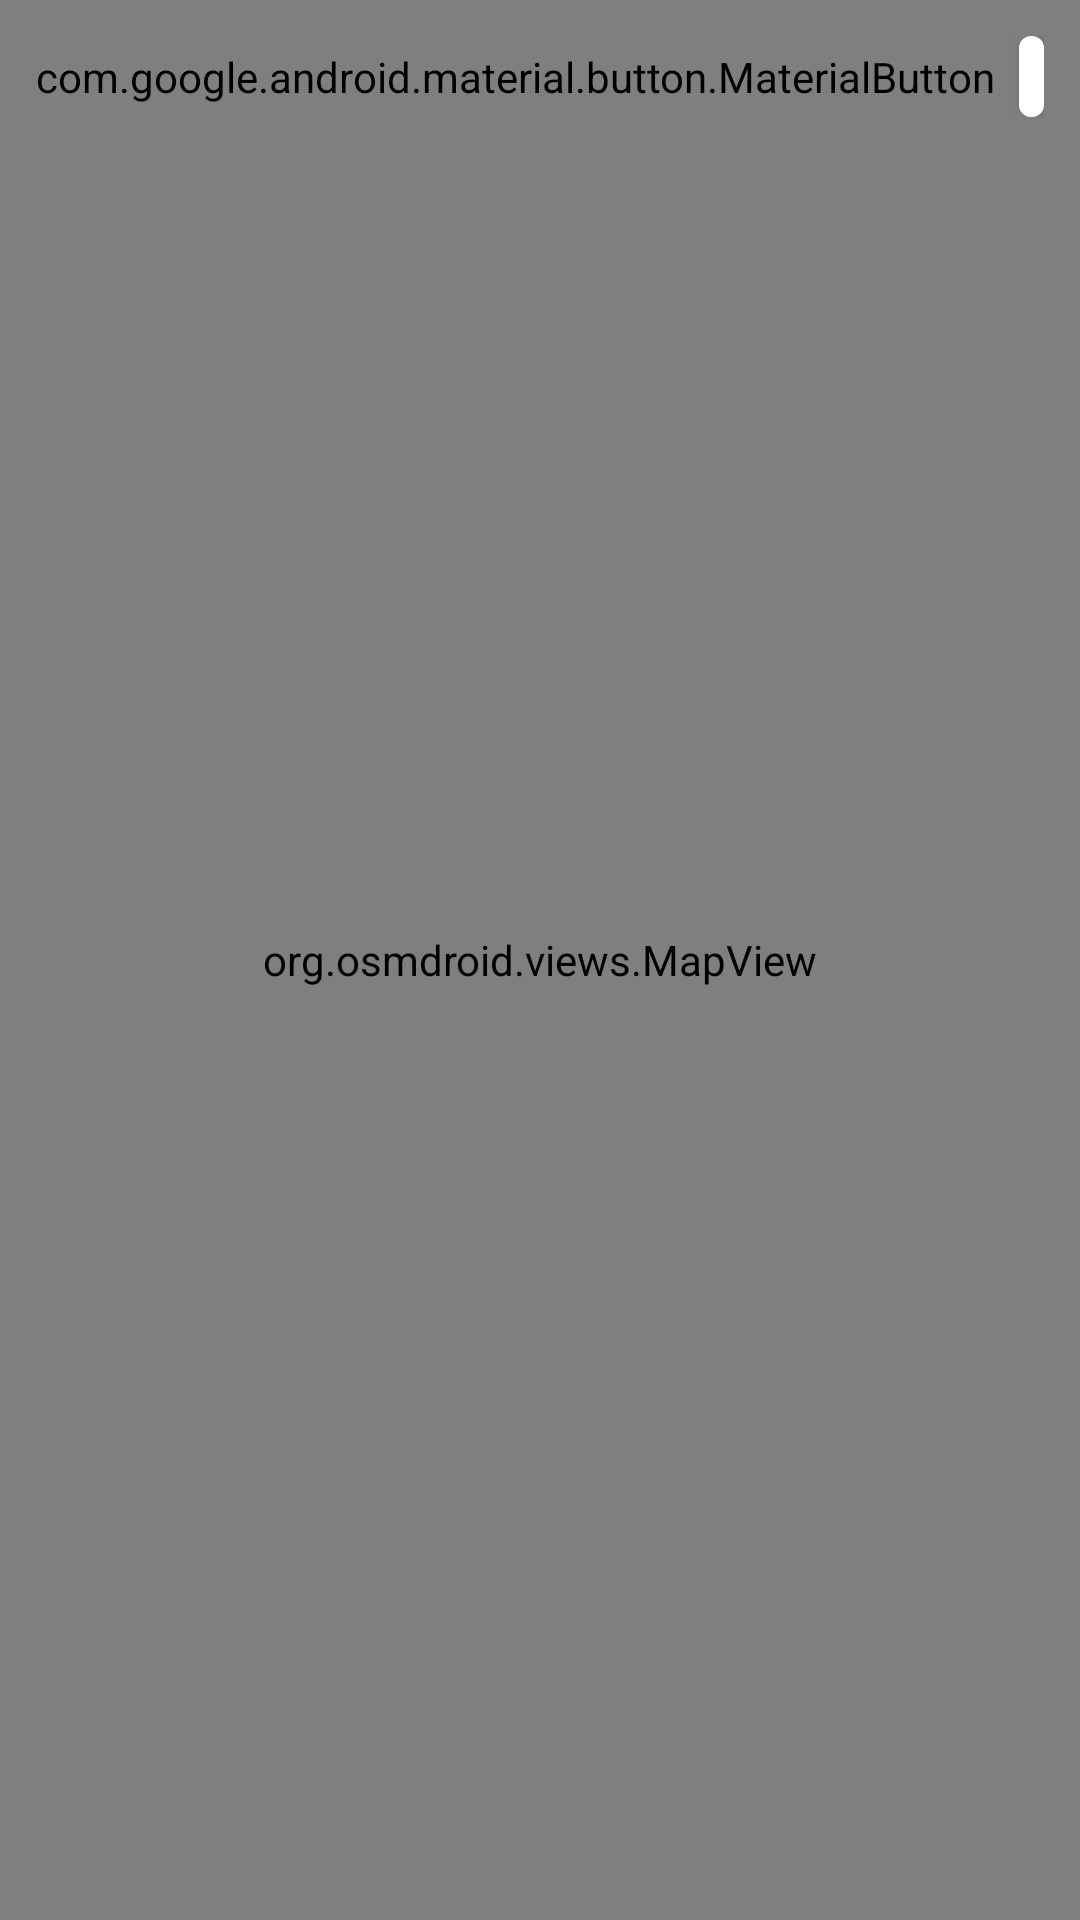

This screen was rendered from an Android layout file. Write that file and the resources it references.
<!-- AndroidManifest.xml: application theme Theme.HelloWorld -->
<!-- res/layout/activity_map.xml -->
<?xml version="1.0" encoding="utf-8"?>
<FrameLayout xmlns:android="http://schemas.android.com/apk/res/android"
    xmlns:app="http://schemas.android.com/apk/res-auto"
    android:layout_width="match_parent"
    android:layout_height="match_parent">

    <org.osmdroid.views.MapView
        android:id="@+id/map"
        android:layout_width="match_parent"
        android:layout_height="match_parent" />

    <LinearLayout
        android:id="@+id/top_bar"
        android:layout_width="wrap_content"
        android:layout_height="wrap_content"
        android:gravity="center_vertical"
        android:orientation="horizontal"
        android:padding="12dp">

        <com.google.android.material.button.MaterialButton
            android:id="@+id/back"
            style="?attr/materialIconButtonFilledTonalStyle"
            android:layout_width="wrap_content"
            android:layout_height="wrap_content"
            android:contentDescription="@string/detail_back"
            app:icon="@drawable/ic_arrow_back" />

        <TextView
            android:id="@+id/count"
            android:layout_width="wrap_content"
            android:layout_height="wrap_content"
            android:layout_marginStart="8dp"
            android:accessibilityHeading="true"
            android:background="@drawable/bg_pill"
            android:backgroundTint="?attr/colorSurfaceContainerHigh"
            android:elevation="2dp"
            android:paddingHorizontal="16dp"
            android:paddingVertical="10dp"
            android:textAppearance="?attr/textAppearanceTitleSmall" />
    </LinearLayout>

    <androidx.recyclerview.widget.RecyclerView
        android:id="@+id/carousel"
        android:layout_width="match_parent"
        android:layout_height="wrap_content"
        android:layout_gravity="bottom"
        android:clipToPadding="false"
        android:orientation="horizontal"
        android:paddingHorizontal="16dp"
        android:paddingBottom="16dp"
        app:layoutManager="androidx.recyclerview.widget.LinearLayoutManager" />
</FrameLayout>
<!-- resources referenced by this layout -->
<resources>
  <!-- drawable bg_pill (drawable) -->
  <?xml version="1.0" encoding="utf-8"?>
  <shape xmlns:android="http://schemas.android.com/apk/res/android" android:shape="rectangle">
      <corners android:radius="4dp" />
      <solid android:color="@android:color/white" />
  </shape>
  <!-- drawable ic_arrow_back (drawable) -->
  <?xml version="1.0" encoding="utf-8"?>
  <vector xmlns:android="http://schemas.android.com/apk/res/android"
      android:width="24dp"
      android:height="24dp"
      android:autoMirrored="true"
      android:tint="?attr/colorControlNormal"
      android:viewportWidth="24"
      android:viewportHeight="24">
      <path
          android:fillColor="@android:color/white"
          android:pathData="M20,11H7.83l5.59,-5.59L12,4l-8,8l8,8l1.41,-1.41L7.83,13H20v-2Z" />
  </vector>
  <string name="detail_back">Retour à la liste</string>
  <style name="Theme.HelloWorld" parent="android:Theme.Material.Light.NoActionBar">
          
          <item name="android:windowBackground">@color/surface</item>
      </style>
  <color name="surface">#FFF4FBF8</color>
</resources>
